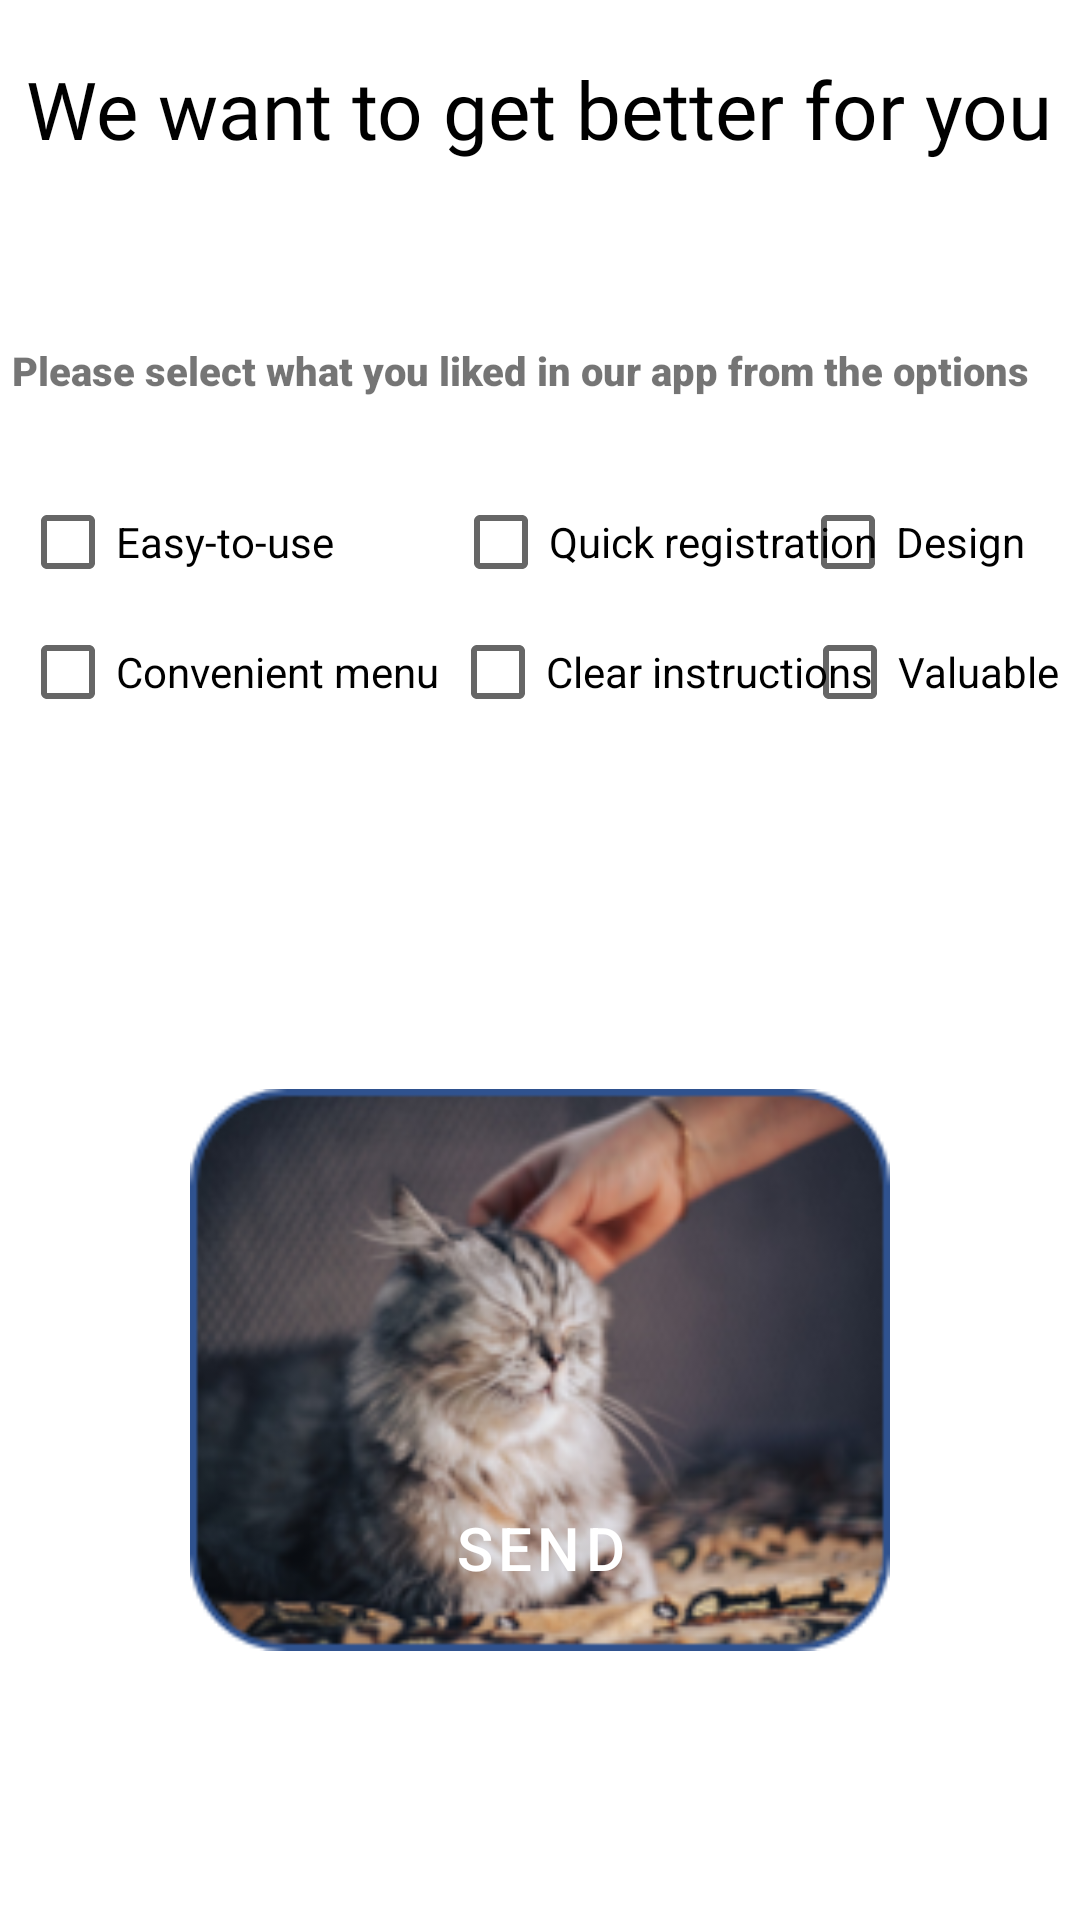

Android layout source for this screen:
<!-- AndroidManifest.xml: application theme Theme.FinalAndroidProject -->
<!-- res/layout/activity_main4.xml -->
<?xml version="1.0" encoding="utf-8"?>
<RelativeLayout

    android:background="@drawable/gradient2"
    xmlns:android="http://schemas.android.com/apk/res/android"
    xmlns:app="http://schemas.android.com/apk/res-auto"
    xmlns:tools="http://schemas.android.com/tools"
    android:layout_width="match_parent"
    android:layout_height="match_parent"
    tools:context=".MainActivity4">

    


    <TextView
        android:id="@+id/textViewMain4"
        android:layout_width="wrap_content"
        android:layout_height="wrap_content"
        android:layout_centerHorizontal="true"
        android:layout_marginTop="55px"
        android:fontFamily="@font/anton"
        android:gravity="center"
        android:text="@string/aboutUs"
        android:textColor="@color/black"
        android:textSize="80px" />

    <CheckBox
        android:id="@+id/checkBox"
        android:layout_width="wrap_content"
        android:layout_height="wrap_content"
        android:layout_alignParentStart="true"
        android:layout_alignParentTop="true"
        android:layout_marginLeft="20px"
        android:layout_marginTop="470px"
        android:text="@string/check5" />


    <CheckBox
        android:id="@+id/checkBox2"
        android:layout_width="wrap_content"
        android:layout_height="wrap_content"
        android:layout_alignParentStart="true"
        android:layout_alignParentTop="true"
        android:layout_marginLeft="20px"
        android:layout_marginTop="600px"
        android:text="@string/check2"/>

    <CheckBox
        android:id="@+id/checkBox3"
        android:layout_width="wrap_content"
        android:layout_height="wrap_content"
        android:layout_alignParentStart="true"
        android:layout_alignParentTop="true"
        android:layout_centerHorizontal="true"
        android:layout_marginStart="150dp"
        android:layout_marginTop="600px"
        android:text="@string/check3"/>

    <CheckBox
        android:id="@+id/checkBox4"
        android:layout_width="wrap_content"
        android:layout_height="wrap_content"
        android:layout_alignParentStart="true"
        android:layout_alignParentTop="true"
        android:layout_centerHorizontal="true"
        android:layout_marginStart="151dp"
        android:layout_marginTop="470px"
        android:text="@string/check4" />

    <CheckBox
        android:id="@+id/checkBox5"
        android:layout_width="wrap_content"
        android:layout_height="wrap_content"
        android:layout_alignParentTop="true"
        android:layout_alignParentEnd="true"
        android:layout_marginTop="470px"
        android:layout_marginRight="55px"
        android:text="@string/check1" />

    <CheckBox
        android:id="@+id/checkBox6"
        android:layout_width="wrap_content"
        android:layout_height="wrap_content"
        android:layout_alignParentTop="true"
        android:layout_alignParentEnd="true"
        android:layout_marginTop="600px"
        android:layout_marginRight="20px"
        android:text="@string/check6" />

    <TextView
        android:id="@+id/textViewMain4_2"
        android:layout_width="389dp"
        android:layout_height="47dp"
        android:layout_alignParentEnd="true"
        android:layout_centerHorizontal="true"
        android:layout_marginTop="300px"
        android:layout_marginEnd="13dp"
        android:gravity="center"
        android:fontFamily="sans-serif-black"
        android:text="@string/selectMain4"
        android:textSize="40px" />

    <ImageView
        android:id="@+id/imageView"
        android:layout_width="700px"
        android:layout_height="700px"
        android:layout_alignParentBottom="true"
        android:layout_centerHorizontal="true"
        android:layout_marginBottom="200px"
        app:srcCompat="@drawable/lolo" />

    <Button
        android:id="@+id/imageButton_main4"
        style="@style/Widget.MaterialComponents.Button.TextButton"
        android:layout_width="wrap_content"
        android:layout_height="wrap_content"
        android:layout_alignParentBottom="true"
        android:layout_centerHorizontal="true"
        android:layout_marginBottom="300px"
        android:text="SEND"
        android:textColor="@color/white"
        android:textSize="60px" />
     

</RelativeLayout>
<!-- resources referenced by this layout -->
<resources>
  <color name="black">#FF000000</color>
  <color name="white">#FFFFFFFF</color>
  <!-- drawable lolo: png bitmap (drawable, 74982 bytes) -->
  <string name="aboutUs"> We want to get better for you</string>
  <string name="check1">Design</string>
  <string name="check2">Convenient menu</string>
  <string name="check3">Clear instructions</string>
  <string name="check4">Quick registration</string>
  <string name="check5">Easy-to-use</string>
  <string name="check6">Valuable</string>
  <string name="selectMain4">Please select what you liked in our app from the options</string>
  <style name="Theme.FinalAndroidProject" parent="Theme.MaterialComponents.DayNight.DarkActionBar">
          
          <item name="colorPrimary">@color/purple_500</item>
          <item name="colorPrimaryVariant">@color/purple_700</item>
          <item name="colorOnPrimary">@color/white</item>
          
          <item name="colorSecondary">@color/teal_200</item>
          <item name="colorSecondaryVariant">@color/teal_700</item>
          <item name="colorOnSecondary">@color/black</item>
          
          <item name="android:statusBarColor" tools:targetApi="l">?attr/colorPrimaryVariant</item>
          
  
      </style>
  <color name="purple_500">#FF6200EE</color>
  <color name="purple_700">#FF3700B3</color>
  <color name="teal_200">#FF03DAC5</color>
  <color name="teal_700">#FF018786</color>
</resources>
